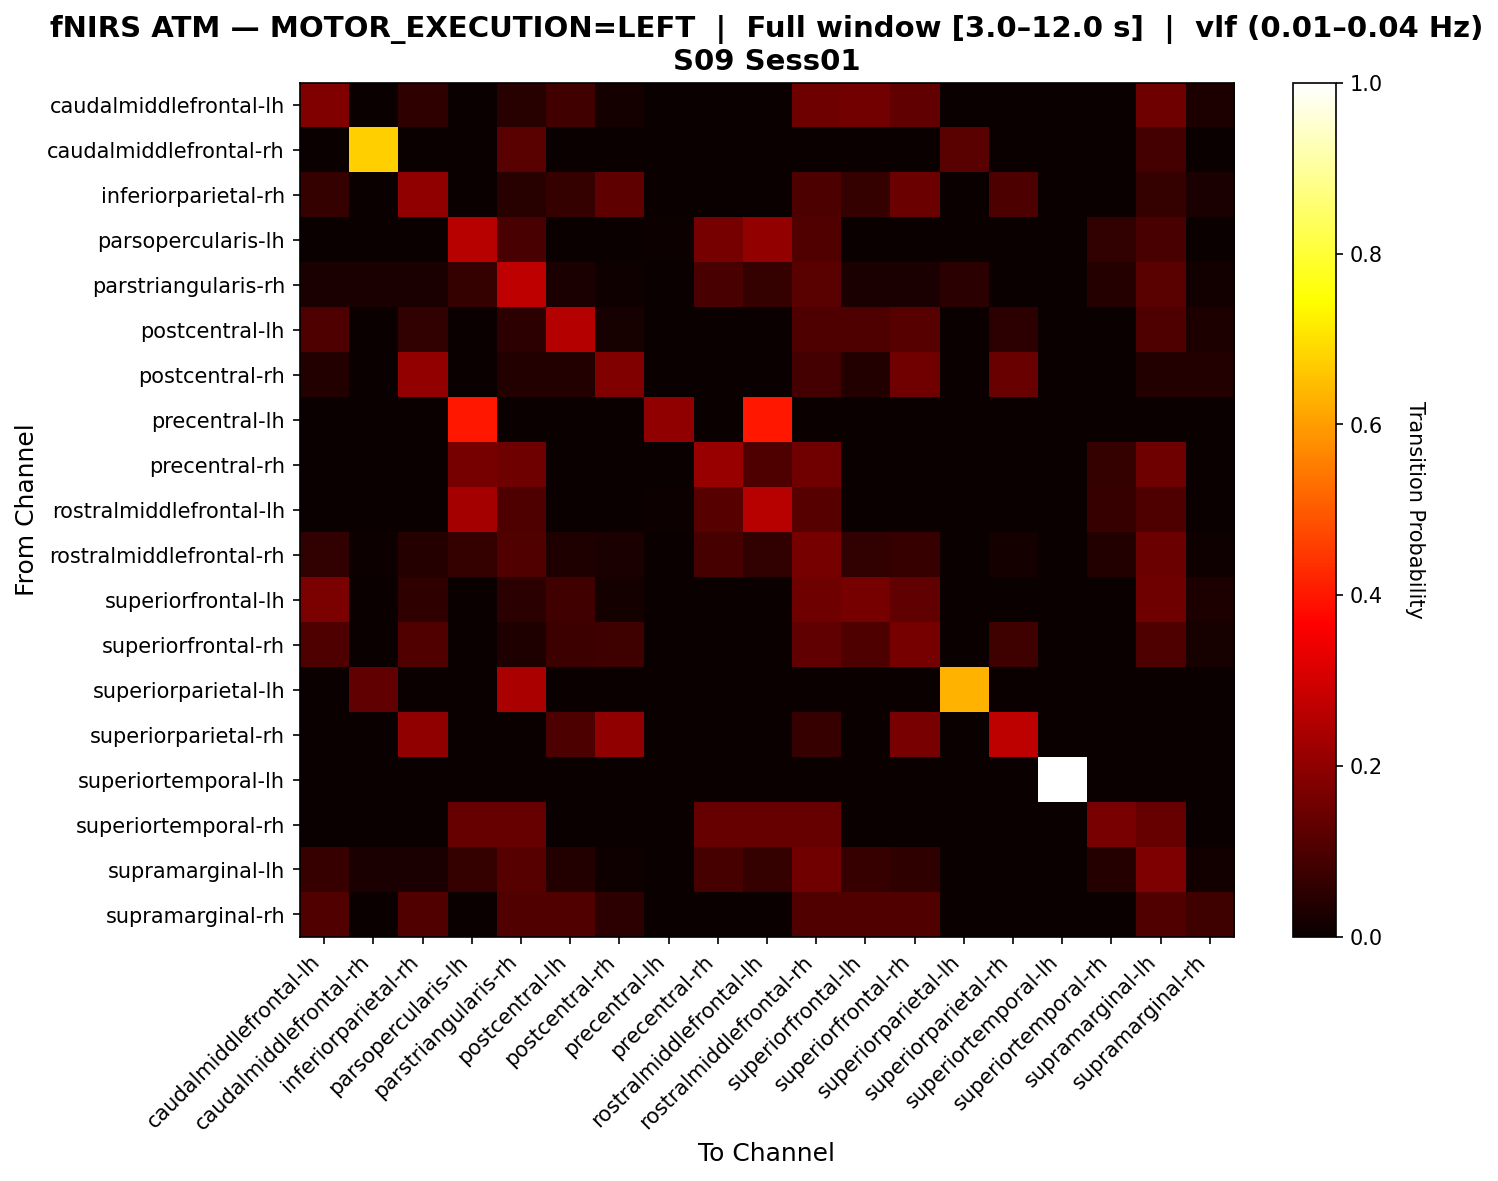

Source data for this figure (header and first rows):
, caudalmiddlefrontal-lh, caudalmiddlefrontal-rh, inferiorparietal-rh, parsopercularis-lh, parstriangularis-rh, postcentral-lh, postcentral-rh, precentral-lh, precentral-rh, rostralmiddlefrontal-lh, rostralmiddlefrontal-rh, superiorfrontal-lh, superiorfrontal-rh, superiorparietal-lh, superiorparietal-rh, superiortemporal-lh, superiortemporal-rh, supramarginal-lh, supramarginal-rh
caudalmiddlefrontal-lh, 0.1776, 0.0, 0.05607, 0.0, 0.04673, 0.08411, 0.01869, 0.0, 0.0, 0.0, 0.1495, 0.1589, 0.1308, 0.0, 0.0, 0.0, 0.0, 0.1495, 0.02804
caudalmiddlefrontal-rh, 0.0, 0.6724, 0.0, 0.0, 0.1207, 0.0, 0.0, 0.0, 0.0, 0.0, 0.0, 0.0, 0.0, 0.1207, 0.0, 0.0, 0.0, 0.08621, 0.0
inferiorparietal-rh, 0.06364, 0.0, 0.2, 0.0, 0.04545, 0.06364, 0.1273, 0.0, 0.0, 0.0, 0.1, 0.06364, 0.1455, 0.0, 0.1, 0.0, 0.0, 0.06364, 0.02727
parsopercularis-lh, 0.0, 0.0, 0.0, 0.2606, 0.09697, 0.0, 0.0, 0.006061, 0.1636, 0.2061, 0.1091, 0.0, 0.0, 0.0, 0.0, 0.0, 0.06061, 0.09697, 0.0
parstriangularis-rh, 0.02479, 0.02479, 0.02479, 0.06612, 0.2727, 0.02479, 0.008264, 0.0, 0.09504, 0.06612, 0.1198, 0.02479, 0.02479, 0.04959, 0.0, 0.0, 0.04132, 0.1198, 0.0124
postcentral-lh, 0.1031, 0.0, 0.06186, 0.0, 0.05155, 0.2577, 0.02062, 0.0, 0.0, 0.0, 0.1031, 0.1031, 0.1134, 0.0, 0.05155, 0.0, 0.0, 0.1031, 0.03093
postcentral-rh, 0.03846, 0.0, 0.2051, 0.0, 0.03846, 0.03846, 0.1795, 0.0, 0.0, 0.0, 0.08974, 0.03846, 0.1538, 0.0, 0.141, 0.0, 0.0, 0.03846, 0.03846
precentral-lh, 0.0, 0.0, 0.0, 0.4, 0.0, 0.0, 0.0, 0.2, 0.0, 0.4, 0.0, 0.0, 0.0, 0.0, 0.0, 0.0, 0.0, 0.0, 0.0
precentral-rh, 0.0, 0.0, 0.0, 0.1623, 0.1494, 0.0, 0.0, 0.0, 0.2143, 0.1039, 0.1558, 0.0, 0.0, 0.0, 0.0, 0.0, 0.06494, 0.1494, 0.0
rostralmiddlefrontal-lh, 0.0, 0.0, 0.0, 0.2313, 0.102, 0.0, 0.0, 0.006803, 0.1156, 0.2585, 0.1156, 0.0, 0.0, 0.0, 0.0, 0.0, 0.06803, 0.102, 0.0
rostralmiddlefrontal-rh, 0.06227, 0.007326, 0.04029, 0.06593, 0.1062, 0.03297, 0.02564, 0.0, 0.09158, 0.05861, 0.1612, 0.06227, 0.0696, 0.003663, 0.01832, 0.0, 0.03663, 0.1465, 0.01099
superiorfrontal-lh, 0.1698, 0.0, 0.0566, 0.0, 0.04717, 0.08491, 0.01887, 0.0, 0.0, 0.0, 0.1509, 0.1604, 0.1321, 0.0, 0.0, 0.0, 0.0, 0.1509, 0.0283
superiorfrontal-rh, 0.102, 0.0, 0.1088, 0.0, 0.03401, 0.07483, 0.08163, 0.0, 0.0, 0.0, 0.1293, 0.102, 0.1633, 0.0, 0.08163, 0.0, 0.0, 0.102, 0.02041
superiorparietal-lh, 0.0, 0.1304, 0.0, 0.0, 0.2391, 0.0, 0.0, 0.0, 0.0, 0.0, 0.0, 0.0, 0.0, 0.6304, 0.0, 0.0, 0.0, 0.0, 0.0
superiorparietal-rh, 0.0, 0.0, 0.2, 0.0, 0.0, 0.1, 0.2, 0.0, 0.0, 0.0, 0.06667, 0.0, 0.1667, 0.0, 0.2667, 0.0, 0.0, 0.0, 0.0
superiortemporal-lh, 0.0, 0.0, 0.0, 0.0, 0.0, 0.0, 0.0, 0.0, 0.0, 0.0, 0.0, 0.0, 0.0, 0.0, 0.0, 1.0, 0.0, 0.0, 0.0
superiortemporal-rh, 0.0, 0.0, 0.0, 0.1392, 0.1392, 0.0, 0.0, 0.0, 0.1392, 0.1392, 0.1392, 0.0, 0.0, 0.0, 0.0, 0.0, 0.1646, 0.1392, 0.0
supramarginal-lh, 0.06773, 0.0239, 0.0239, 0.06375, 0.1155, 0.03586, 0.007968, 0.0, 0.09163, 0.06375, 0.1554, 0.06773, 0.05578, 0.0, 0.0, 0.0, 0.03984, 0.1753, 0.01195
supramarginal-rh, 0.1081, 0.0, 0.1081, 0.0, 0.1081, 0.1081, 0.05405, 0.0, 0.0, 0.0, 0.1081, 0.1081, 0.1081, 0.0, 0.0, 0.0, 0.0, 0.1081, 0.08108
